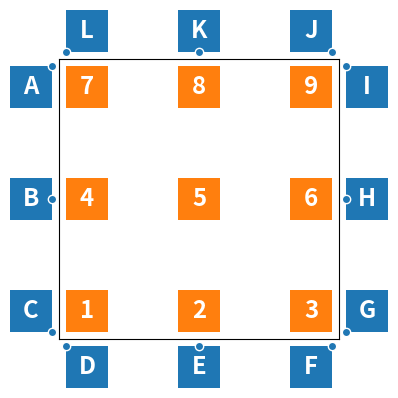

The matplotlib source for this figure: (Note: this script raises an exception after producing the figure.)
# -----------------------------------------------------------------------------
# Matplotlib cheat sheet
# Released under the BSD License
# -----------------------------------------------------------------------------
import numpy as np
import matplotlib as mpl
import matplotlib.pyplot as plt


fig = plt.figure(figsize=(4,4))
ax = fig.add_axes([0.15,0.15,.7,.7], frameon=True, aspect=1,
                  xticks=[], yticks=[])

def text(x, y, _text):
    color= "C1"
    if not 0 < x < 1 or not 0 < y < 1:  color = "C0"
    size = 0.15
    ax.text(x, y, _text, color="white", #bbox={"color": "C1"},
            size="xx-large", weight="bold", ha="center", va="center")
    rect = plt.Rectangle((x-size/2, y-size/2), size, size, facecolor=color,
                         zorder=-10, clip_on=False)
    ax.add_patch(rect)

def point(x, y):
    ax.scatter([x], [y], facecolor="C0", edgecolor="white",
               zorder=10, clip_on=False)

d = .1
e = .15/2

text(  d,   d, "1"), text( 0.5,   d, "2"), text(1-d,   d, "3")
text(  d, 0.5, "4"), text( 0.5, 0.5, "5"), text(1-d, 0.5, "6")
text(  d, 1-d, "7"), text( 0.5, 1-d, "8"), text(1-d, 1-d, "9")

text( -d, 1-d, "A"), text( -d, 0.5, "B"), text(  -d,   d, "C")
point(-d+e, 1-d+e), point(-d+e, 0.5), point(-d+e, d-e),

text(  d,  -d, "D"), text(0.5,  -d, "E"), text( 1-d,  -d, "F")
point(d-e, -d+e), point(0.5, -d+e), point(1-d+e, -d+e),

text(1+d,   d, "G"), text(1+d, 0.5, "H"), text( 1+d, 1-d, "I")
point(1+d-e, d-e), point(1+d-e, .5), point(1+d-e, 1-d+e),

text(1-d, 1+d, "J"), text(0.5, 1+d, "K"), text(   d, 1+d, "L")
point(1-d+e, 1+d-e), point(0.5, 1+d-e), point(d-e, 1+d-e),

plt.xlim(0,1), plt.ylim(0,1)

plt.savefig("../figures/legend-placement.pdf")
# plt.show()
